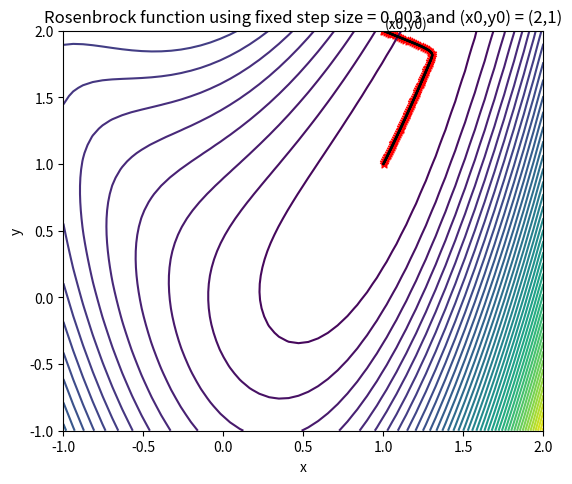

This figure's Python source:
import numpy as np
import matplotlib.pyplot as plt
import time
start_time = time.time()
def connect_points(x1,x2,y1,y2):
    plt.plot([x1,x2],[y1,y2],'k-')
alpha = 0.003
x_k , y_k = 1, 2
itr = 0
mag = 10
fig=plt.figure(figsize=(6,5))
l,b,w,h = 0.1,0.1,0.8,0.8
ax = fig.add_axes([l,b,w,h])
x_ = np.linspace(-1,2,num=50)
y_ = np.linspace(-1,2,num=50)
x,y = np.meshgrid(x_,y_)
levels = (x-1)**2 + (y-(x**2))**2
c = ax.contour(x,y,levels,50)
ax.scatter(x_k,y_k,c='r',marker="*")
ax.annotate('(x0,y0)',xy=(x_k,y_k),textcoords='offset points')
ax.set_title('Rosenbrock function using fixed step size = 0.003 and (x0,y0) = (2,1)')
while mag > 1e-3:
 	grad_x = 2*(x_k-1)+(4*(x_k**2-y_k)*x_k)
 	grad_y = 2*(y_k-(x_k**2))
 	grad = [grad_x,grad_y]
 	mag= np.linalg.norm(grad) 
 	x = x_k - (alpha*grad_x/mag)
 	y = y_k - (alpha*grad_y/mag)
 	connect_points(x,x_k,y,y_k)
 	x_k = x
 	y_k = y
 	if(itr%5==0):
 	#	print(x,' ',y)
 		ax.scatter(x,y,c='r',marker="*")
 	itr+=1
print(x,' ',y,' ',mag, ' ',itr)	 

print("--- %s seconds ---" % (time.time() - start_time))
plt.xlabel('x')
plt.ylabel('y')	
plt.show()
